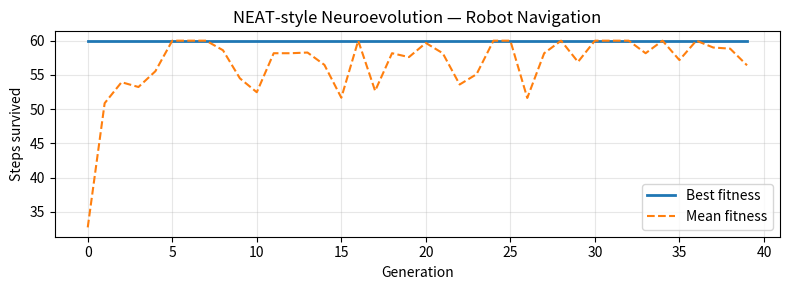

Here is the Python script that generated this plot:
import numpy as np
import matplotlib.pyplot as plt

np.random.seed(0)

# ─── Simplified robot: 1D corridor, 4 sensors, 2 outputs ─────────────────────
def simulate(weights, steps=60):
    'Returns fitness (steps survived without hitting wall).'
    W = weights.reshape(2, 4)
    pos = 5.0  # start in middle of [0,10]
    for t in range(steps):
        sensors = np.array([max(0, pos),        # dist from left wall
                             max(0, 10-pos),     # dist from right wall
                             1.0, 1.0])          # constant bias sensors
        move = np.tanh(W @ sensors).mean()
        pos += move
        if pos <= 0 or pos >= 10: return t
    return steps  # survived all steps

# ─── Evolution ───────────────────────────────────────────────────────────────
POP, GENS, GENES = 30, 40, 8
pop = np.random.randn(POP, GENES)
best_hist, mean_hist = [], []

for gen in range(GENS):
    fit = np.array([simulate(ind) for ind in pop])
    best_hist.append(fit.max())
    mean_hist.append(fit.mean())

    # Elitism: keep top 6
    elite_idx = fit.argsort()[-6:]
    elites = pop[elite_idx]

    # Reproduce
    new_pop = list(elites)  # keep elites unchanged
    while len(new_pop) < POP:
        p1, p2 = elites[np.random.randint(6)], elites[np.random.randint(6)]
        mask  = np.random.rand(GENES) > 0.5
        child = np.where(mask, p1, p2) + np.random.randn(GENES) * 0.25
        new_pop.append(child)
    pop = np.array(new_pop)

fig, ax = plt.subplots(figsize=(8,3))
ax.plot(best_hist, label='Best fitness', linewidth=2)
ax.plot(mean_hist, label='Mean fitness', linestyle='--')
ax.set_xlabel('Generation'); ax.set_ylabel('Steps survived')
ax.set_title('NEAT-style Neuroevolution — Robot Navigation')
ax.legend(); ax.grid(True, alpha=0.3); plt.tight_layout(); plt.show()
print(f'Initial best: {best_hist[0]}  ->  Final best: {best_hist[-1]} steps')
